Run: headless pygame with SDL's dummy video driver; simulated clock (each Clock.tick advances the game by its frame time, no real sleeping); random seed 0; keys injected as events and as key.get_pressed() state; mouse plan: one left click at the window centre at the start of phase 2, then a move to the lower-right quarter at the start of phase 3.
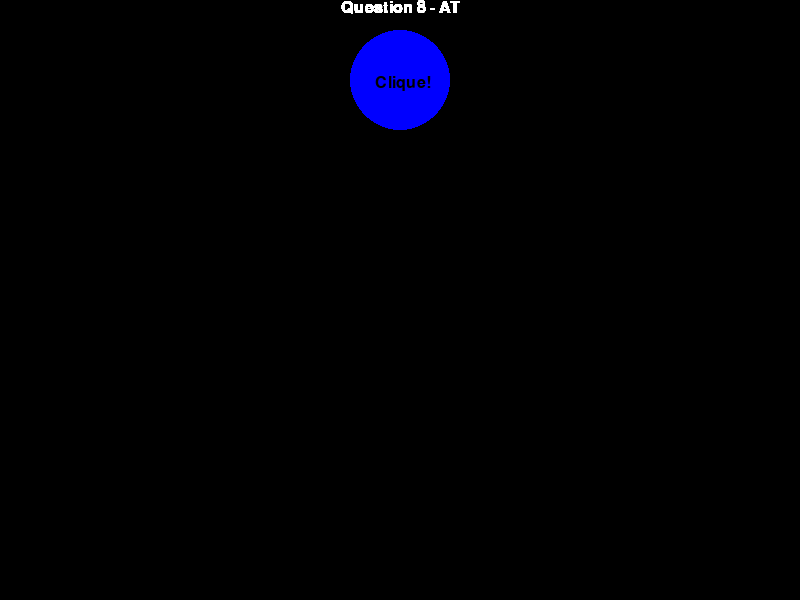
Frame 1 of 4 · flips 1–60 · no input
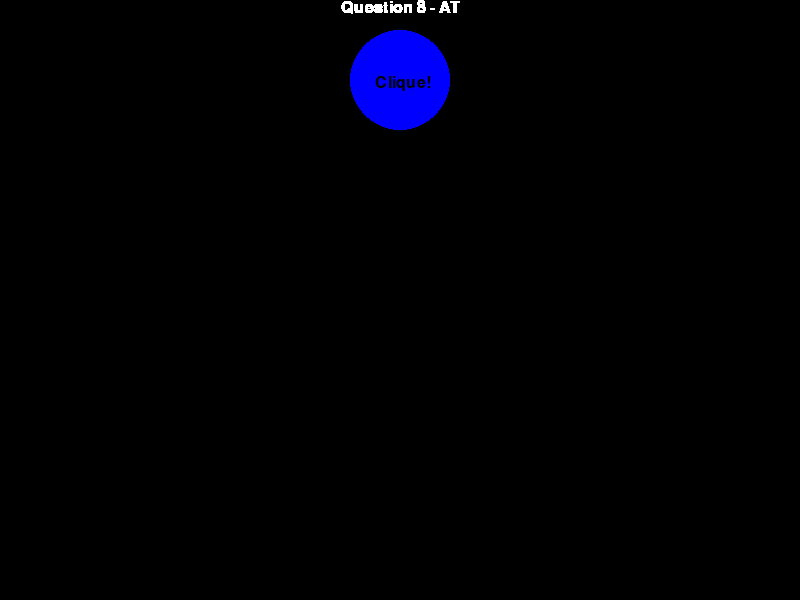
Frame 2 of 4 · flips 61–180 · clicked the window centre · tapped SPACE, RETURN · held RIGHT (→), D
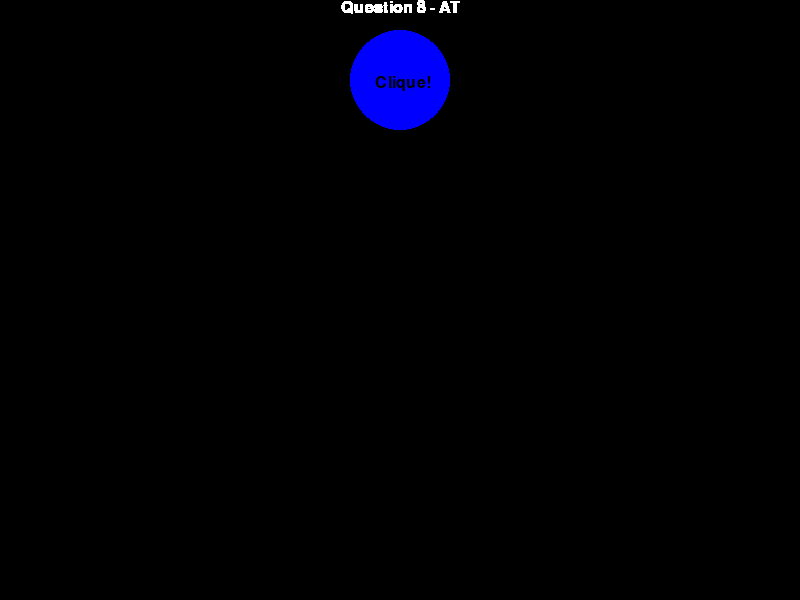
Frame 3 of 4 · flips 181–300 · moved the mouse to the lower-right quarter · held DOWN (↓), S
Frame 4 of 4 · flips 301–420 · held LEFT (←), A, UP (↑), W · screen unchanged from frame 3, image omitted

The pygame program that drew these frames:

#Usando a biblioteca ‘pygame’, escreva um programa que desenha um botão (círculo) com o texto “clique” sobre 
# ele na parte superior da tela. Quando o botão for clicado, ele deve chamar uma função que desenha um retângulo 
# em uma posição aleatória na tela. Caso um retângulo apareça na mesma posição que um já existente, ambos devem ser
# eliminados
import pygame
from pygame.locals import *
from random import randint

pygame.init()
screen_width, screen_height = 800, 600
screen = pygame.display.set_mode((screen_width, screen_height))
WHITE, BLACK = (255, 255, 255), (0, 0, 0)
RED, BLUE = (255, 0, 0), (0, 0, 255)
YELLOW = (255,255,0)
screen.fill(BLACK)
x, y = screen_width/2, 80
square_width, square_height = 50, 50

class Quadradinho():
    def __init__(self):
        self.largura, self.altura = 30, 30
        self.x = randint(0, screen_width-self.largura)
        self.y = randint(0, screen_height-self.altura)
        self.area = pygame.Rect(self.x, self.y, self.largura, self.altura)
        self.cor = (randint(20, 255), randint(20, 255), randint(20, 255))

    def desenha(self, tela):
        pygame.draw.rect(tela, self.cor, self.area)



def draw_blue_circle(x,y):    
    pygame.draw.circle(screen, BLUE, (x, y), 50)
    
def addText():
    font = pygame.font.Font(None, 24)    
    screen.blit(font.render('Clique!', True, BLACK), (x-25, y-5))
    
def draw_rect_yellow():
    square_width, square_height = 50, 50
    a, b = randint(0, screen_height - square_height), randint(0, screen_width - square_width) 
    pygame.draw.rect(screen, YELLOW, (a,b,square_width, square_height))
    
   
        
def write_text(text):
    font = pygame.font.Font(None, 24)
    text = font.render(text, 1, WHITE)
    textpos = text.get_rect(centerx=screen.get_width()/2)
    screen.blit(text, textpos)
    
terminou = False
while not terminou:  
    write_text("Question 8 - AT") 
    pygame.display.update()    
    draw_blue_circle(x, y)
    addText() 
    
    teste = []

    for event in pygame.event.get():
        if event.type == pygame.QUIT:
            terminou = True
        elif event.type == pygame.MOUSEBUTTONDOWN:
            pos = pygame.mouse.get_pos()
                                
            if pos[0] >= 350 and pos[0] <= 450 and pos[1] >= 30 and pos[1] <= 130:            
                draw_rect_yellow()                
                """ for q in areas:
                    if q.area.collidelist(pos):
                        areas.remove(q) """
                
                   
                          
pygame.display.quit()
pygame.quit()
